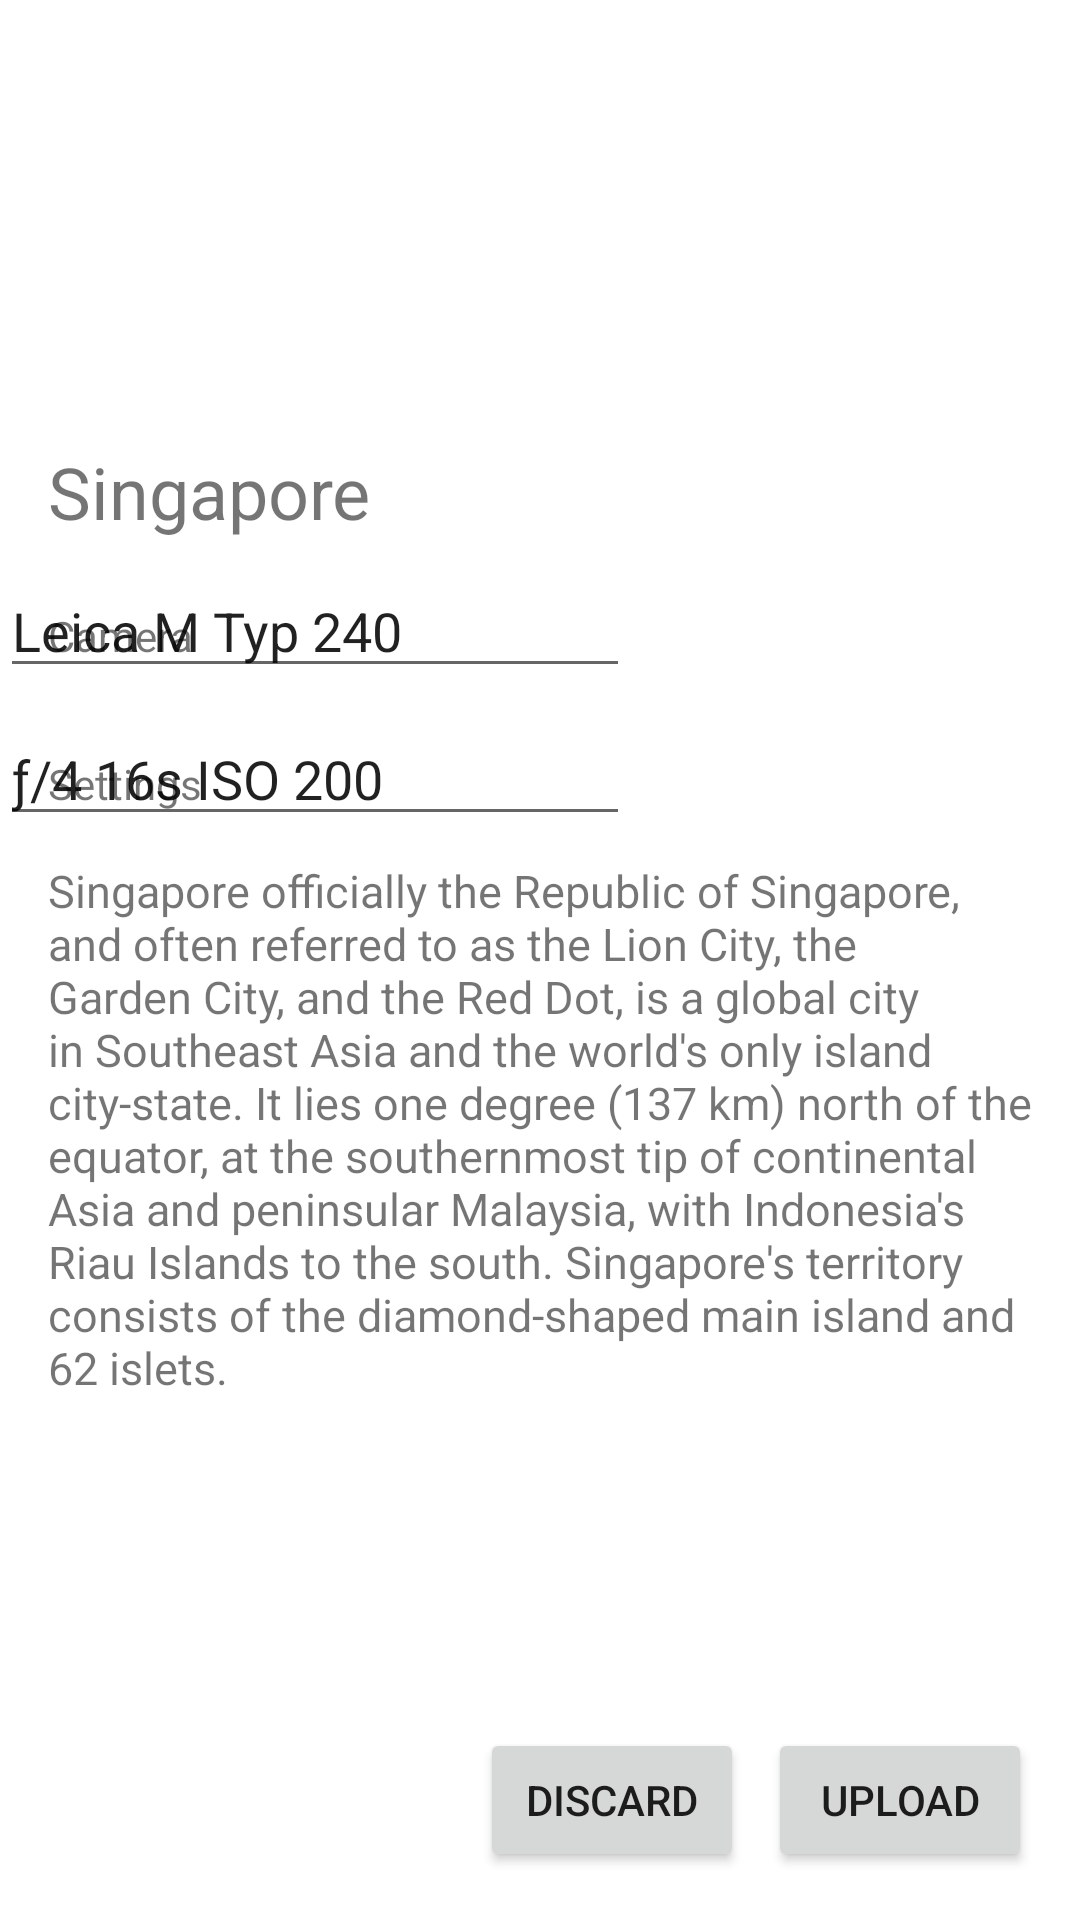

Android layout source for this screen:
<!-- AndroidManifest.xml: application theme AppTheme -->
<!-- res/layout/activity_main_done.xml -->
<?xml version="1.0" encoding="utf-8"?>
<android.support.constraint.ConstraintLayout
    xmlns:android="http://schemas.android.com/apk/res/android"
    xmlns:app="http://schemas.android.com/apk/res-auto"
    xmlns:tools="http://schemas.android.com/tools"
    android:id="@+id/activity_main_done"
    android:layout_width="match_parent"
    android:layout_height="match_parent"
    app:layout_editor_absoluteX="0dp"
    app:layout_editor_absoluteY="80dp"
    tools:layout_editor_absoluteX="0dp"
    tools:layout_editor_absoluteY="80dp">

    <ImageView
        android:src="@drawable/ic_launcher_background"
        android:layout_width="0dp"
        android:layout_height="0dp"
        app:layout_editor_absoluteX="0dp"
        app:layout_editor_absoluteY="0dp"
        android:id="@+id/header"
        android:scaleType="centerCrop"
        android:contentDescription="@string/placeholder"
        app:layout_constraintLeft_creator="1"
        app:layout_constraintTop_creator="1"
        app:layout_constraintRight_creator="1"
        app:layout_constraintBottom_creator="1"
        tools:layout_editor_absoluteX="0dp"
        tools:layout_editor_absoluteY="0dp"
        app:layout_constraintLeft_toLeftOf="@+id/activity_main_done"
        tools:layout_constraintLeft_creator="1"
        app:layout_constraintTop_toTopOf="@+id/activity_main_done"
        tools:layout_constraintTop_creator="1"
        app:layout_constraintRight_toRightOf="@+id/activity_main_done"
        tools:layout_constraintRight_creator="1"
        app:layout_constraintBottom_toBottomOf="@+id/favorite"
        android:layout_marginBottom="16dp"
        tools:layout_constraintBottom_creator="1"
        app:layout_constraintHorizontal_bias="1.0"
        app:layout_constraintVertical_bias="0.0" />

    <ImageView
        android:src="@drawable/ic_launcher_background"
        android:layout_width="36dp"
        android:layout_height="36dp"
        app:layout_editor_absoluteX="359dp"
        app:layout_editor_absoluteY="104dp"
        android:id="@+id/favorite"
        android:background="@drawable/ic_launcher_background"
        android:padding="5dp"
        android:contentDescription="@string/placeholder"
        app:layout_constraintTop_creator="1"
        app:layout_constraintRight_creator="1"
        app:layout_constraintBottom_creator="0"
        tools:layout_editor_absoluteX="359dp"
        tools:layout_editor_absoluteY="104dp"
        app:layout_constraintTop_toTopOf="@+id/activity_main_done"
        tools:layout_constraintTop_creator="0"
        app:layout_constraintRight_toRightOf="@+id/activity_main_done"
        android:layout_marginEnd="16dp"
        tools:layout_constraintRight_creator="0"
        app:layout_constraintBottom_toBottomOf="@+id/activity_main_done"
        android:layout_marginBottom="16dp"
        tools:layout_constraintBottom_creator="0"
        app:layout_constraintVertical_bias="0.19" />

    <TextView
        android:text="@string/singapore"
        android:layout_width="wrap_content"
        android:layout_height="wrap_content"
        app:layout_editor_absoluteX="16dp"
        app:layout_editor_absoluteY="140dp"
        android:id="@+id/title"
        android:textSize="24sp"
        app:layout_constraintLeft_creator="1"
        app:layout_constraintTop_creator="0"
        tools:layout_editor_absoluteX="16dp"
        tools:layout_editor_absoluteY="140dp"
        app:layout_constraintLeft_toLeftOf="@+id/activity_main_done"
        android:layout_marginStart="16dp"
        tools:layout_constraintLeft_creator="0"
        app:layout_constraintTop_toBottomOf="@+id/header"
        android:layout_marginTop="16dp"
        tools:layout_constraintTop_creator="0" />

    <EditText
        android:layout_width="0dp"
        android:layout_height="wrap_content"
        android:inputType="textPersonName"
        android:text="@string/camera_value"
        android:ems="10"
        app:layout_editor_absoluteX="73dp"
        app:layout_editor_absoluteY="176dp"
        android:id="@+id/cameraType"
        app:layout_constraintLeft_creator="1"
        app:layout_constraintTop_creator="1"
        app:layout_constraintRight_creator="1"
        app:layout_constraintLeft_toLeftOf="@+id/settings"
        tools:layout_constraintLeft_creator="1"
        app:layout_constraintTop_toBottomOf="@+id/title"
        android:layout_marginTop="8dp"
        tools:layout_constraintTop_creator="0"
        app:layout_constraintRight_toRightOf="@+id/settings"
        tools:layout_constraintRight_creator="1"
        app:layout_constraintStart_toEndOf="@+id/labelBarrier"
        android:layout_marginStart="8dp" />

    <TextView
        android:text="@string/camera"
        android:layout_width="wrap_content"
        android:layout_height="wrap_content"
        app:layout_editor_absoluteX="16dp"
        app:layout_editor_absoluteY="189dp"
        android:id="@+id/cameraLabel"
        android:labelFor="@+id/cameraType"
        app:layout_constraintLeft_creator="1"
        app:layout_constraintBaseline_creator="1"
        tools:layout_editor_absoluteX="16dp"
        tools:layout_editor_absoluteY="189dp"
        app:layout_constraintLeft_toLeftOf="@+id/activity_main_done"
        android:layout_marginStart="16dp"
        tools:layout_constraintLeft_creator="0"
        app:layout_constraintBaseline_toBaselineOf="@+id/cameraType"
        tools:layout_constraintBaseline_creator="0" />

    <TextView
        android:text="@string/settings"
        android:layout_width="wrap_content"
        android:layout_height="wrap_content"
        app:layout_editor_absoluteX="16dp"
        app:layout_editor_absoluteY="238dp"
        android:id="@+id/settingsLabel"
        android:labelFor="@+id/settings"
        app:layout_constraintLeft_creator="1"
        app:layout_constraintBaseline_creator="1"
        tools:layout_editor_absoluteX="16dp"
        tools:layout_editor_absoluteY="238dp"
        app:layout_constraintLeft_toLeftOf="@+id/activity_main_done"
        android:layout_marginStart="16dp"
        tools:layout_constraintLeft_creator="0"
        app:layout_constraintBaseline_toBaselineOf="@+id/settings"
        tools:layout_constraintBaseline_creator="0" />



    <EditText
        android:layout_width="0dp"
        android:layout_height="wrap_content"
        android:inputType="textPersonName"
        android:text="@string/camera_settings"
        android:ems="10"
        app:layout_editor_absoluteX="73dp"
        app:layout_editor_absoluteY="225dp"
        android:id="@+id/settings"
        app:layout_constraintLeft_creator="1"
        app:layout_constraintTop_creator="1"
        app:layout_constraintRight_creator="1"
        tools:layout_constraintLeft_creator="1"
        app:layout_constraintTop_toBottomOf="@+id/cameraType"
        android:layout_marginTop="8dp"
        tools:layout_constraintTop_creator="0"
        app:layout_constraintRight_toRightOf="@+id/description"
        tools:layout_constraintRight_creator="1"
        app:layout_constraintStart_toEndOf="@+id/labelBarrier"
        android:layout_marginStart="8dp" />

    <Button
        android:text="@string/upload"
        android:layout_width="wrap_content"
        android:layout_height="wrap_content"
        app:layout_editor_absoluteX="307dp"
        app:layout_editor_absoluteY="538dp"
        android:id="@+id/upload"
        app:layout_constraintRight_creator="1"
        app:layout_constraintBottom_creator="1"
        tools:layout_editor_absoluteX="307dp"
        tools:layout_editor_absoluteY="538dp"
        app:layout_constraintRight_toRightOf="@+id/activity_main_done"
        android:layout_marginEnd="16dp"
        tools:layout_constraintRight_creator="0"
        app:layout_constraintBottom_toBottomOf="@+id/activity_main_done"
        android:layout_marginBottom="16dp"
        tools:layout_constraintBottom_creator="0" />

    <Button
        android:text="@string/discard"
        android:layout_width="wrap_content"
        android:layout_height="wrap_content"
        app:layout_editor_absoluteX="211dp"
        app:layout_editor_absoluteY="538dp"
        android:id="@+id/discard"
        android:elevation="0dp"
        app:layout_constraintRight_creator="0"
        app:layout_constraintBaseline_creator="1"
        tools:layout_editor_absoluteX="211dp"
        tools:layout_editor_absoluteY="538dp"
        app:layout_constraintRight_toLeftOf="@+id/upload"
        android:layout_marginEnd="8dp"
        tools:layout_constraintRight_creator="0"
        app:layout_constraintBaseline_toBaselineOf="@+id/upload"
        tools:layout_constraintBaseline_creator="0" />

    <TextView
        android:text="@string/singapore_description"
        android:layout_width="0dp"
        android:layout_height="0dp"
        app:layout_editor_absoluteX="16dp"
        app:layout_editor_absoluteY="274dp"
        android:id="@+id/description"
        android:fadingEdge="vertical"
        android:ellipsize="end"
        android:textSize="15sp"
        app:layout_constraintLeft_creator="1"
        app:layout_constraintTop_creator="0"
        app:layout_constraintRight_creator="1"
        app:layout_constraintBottom_creator="0"
        tools:layout_editor_absoluteX="16dp"
        tools:layout_editor_absoluteY="274dp"
        app:layout_constraintLeft_toLeftOf="@+id/activity_main_done"
        android:layout_marginStart="16dp"
        tools:layout_constraintLeft_creator="1"
        app:layout_constraintTop_toBottomOf="@+id/settings"
        android:layout_marginTop="8dp"
        tools:layout_constraintTop_creator="1"
        app:layout_constraintRight_toRightOf="@+id/activity_main_done"
        android:layout_marginEnd="16dp"
        tools:layout_constraintRight_creator="1"
        app:layout_constraintBottom_toTopOf="@+id/discard"
        android:layout_marginBottom="8dp"
        tools:layout_constraintBottom_creator="1" />

</android.support.constraint.ConstraintLayout>
<!-- resources referenced by this layout -->
<resources>
  <string name="camera">Camera</string>
  <string name="camera_settings">ƒ/4 16s ISO 200</string>
  <string name="camera_value">Leica M Typ 240</string>
  <string name="discard">Discard</string>
  <string name="placeholder">Placeholder</string>
  <string name="settings">Settings</string>
  <string name="singapore">Singapore</string>
  <string name="singapore_description">Singapore officially the Republic of Singapore, and often referred to as the Lion City, the Garden City, and the Red Dot, is a global city in Southeast Asia and the world\'s only island city-state. It lies one degree (137 km) north of the equator, at the southernmost tip of continental Asia and peninsular Malaysia, with Indonesia\'s Riau Islands to the south. Singapore\'s territory consists of the diamond-shaped main island and 62 islets.</string>
  <string name="upload">Upload</string>
</resources>
